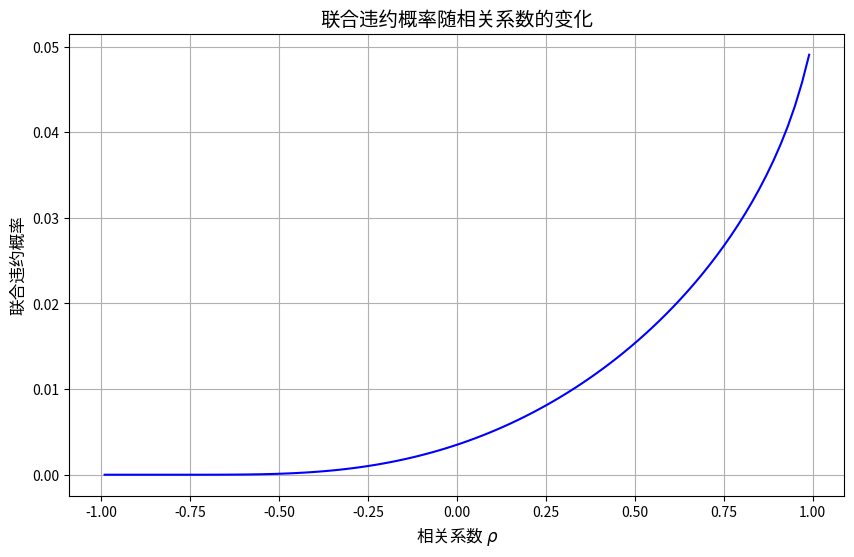

This chart was generated by the following Python code:
import numpy as np
import matplotlib.pyplot as plt
from scipy.stats import norm, multivariate_normal

# 1. 设定公司 A 和 B 的违约概率
P_A = 0.05  # 公司 A 的一年违约概率 5%
P_B = 0.07  # 公司 B 的一年违约概率 7%

# 2. 计算对应的标准正态分布下的 quantile (逆CDF)
u_A = norm.ppf(P_A)  # 对应 P_A 的正态分布的分位点
u_B = norm.ppf(P_B)  # 对应 P_B 的正态分布的分位点

# 3. 使用高斯 Copula 模型
def gaussian_copula_joint_default_probability(u_A, u_B, rho):
    """
    使用高斯 Copula 模型计算联合违约概率
    参数:
    - u_A: 公司 A 的分位点 (通过 P_A 计算)
    - u_B: 公司 B 的分位点 (通过 P_B 计算)
    - rho: A 和 B 之间的相关系数
    返回:
    - 联合违约概率
    """
    # 构造协方差矩阵
    cov_matrix = [[1, rho], [rho, 1]]  # 相关系数矩阵
    # 构造二维正态分布，并设置 allow_singular=True 允许奇异矩阵
    mvn = multivariate_normal(mean=[0, 0], cov=cov_matrix, allow_singular=True)
    return mvn.cdf([u_A, u_B])  # 计算联合分布的 CDF

# 4. 计算不同相关系数下的联合违约概率
rhos = np.linspace(-0.99, 0.99, 100)  # 相关系数从 -0.99 到 0.99 的变化，避免极值
joint_default_probabilities = [gaussian_copula_joint_default_probability(u_A, u_B, rho) for rho in rhos]

# 5. 绘制联合违约概率随相关系数变化的曲线
plt.figure(figsize=(10, 6))
plt.plot(rhos, joint_default_probabilities, color='blue')
plt.title("联合违约概率随相关系数的变化", fontsize=14)
plt.xlabel("相关系数 $\\rho$", fontsize=12)
plt.ylabel("联合违约概率", fontsize=12)
plt.grid(True)
plt.show()

# 打印在不同相关系数下的联合违约概率
for rho in [-0.5, 0, 0.5, 0.8]:
    joint_prob = gaussian_copula_joint_default_probability(u_A, u_B, rho)
    print(f"当相关系数 rho = {rho:.1f} 时，两家公司同时违约的概率为 {joint_prob:.4%}")
